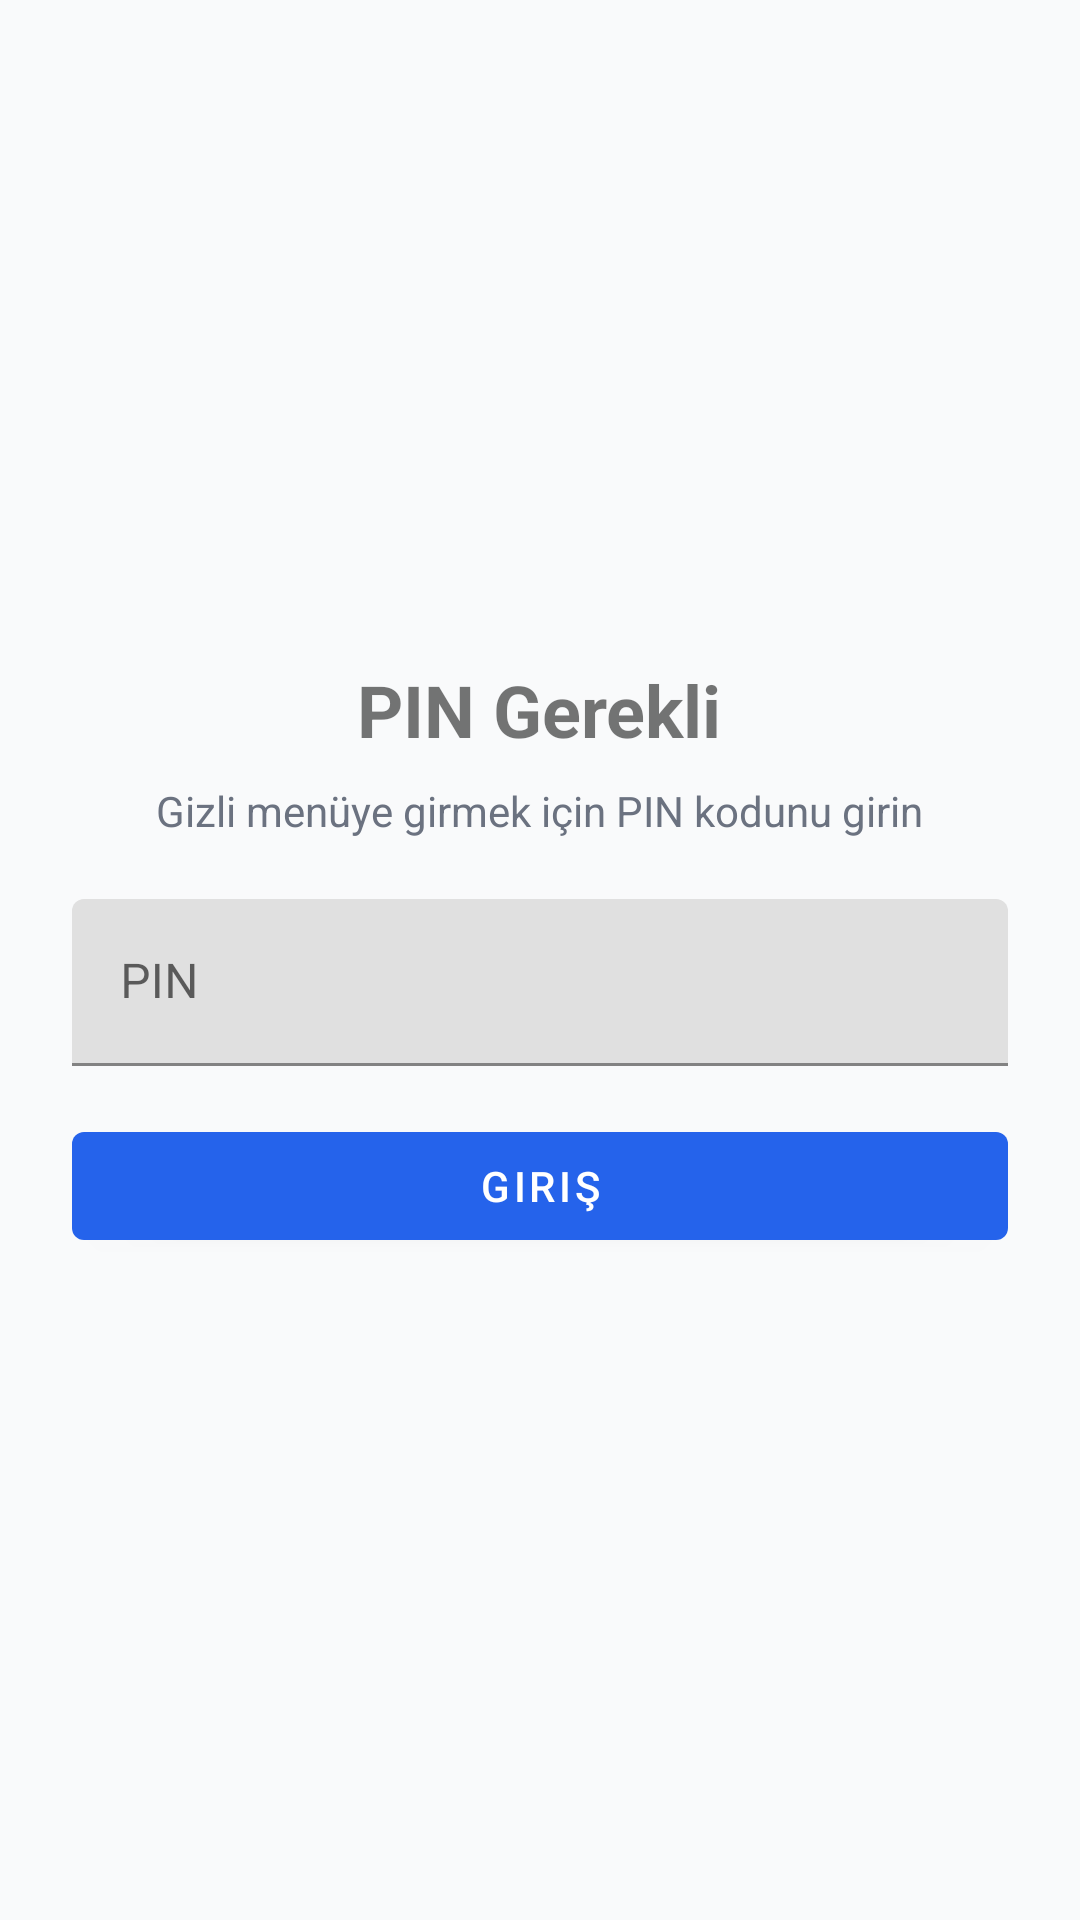

Produce the Android XML layout that renders to this screen, including the resource entries it uses.
<!-- AndroidManifest.xml: activity theme Theme.TakipApp -->
<!-- res/layout/activity_pin_lock.xml -->
<?xml version="1.0" encoding="utf-8"?>
<LinearLayout xmlns:android="http://schemas.android.com/apk/res/android"
    android:layout_width="match_parent"
    android:layout_height="match_parent"
    android:background="@color/background"
    android:gravity="center"
    android:orientation="vertical"
    android:padding="24dp">

    <TextView
        android:layout_width="wrap_content"
        android:layout_height="wrap_content"
        android:text="@string/pin_title"
        android:textSize="24sp"
        android:textStyle="bold" />

    <TextView
        android:layout_width="wrap_content"
        android:layout_height="wrap_content"
        android:layout_marginTop="8dp"
        android:layout_marginBottom="20dp"
        android:text="@string/pin_subtitle"
        android:textColor="#6B7280" />

    <com.google.android.material.textfield.TextInputLayout
        android:layout_width="match_parent"
        android:layout_height="wrap_content">
        <com.google.android.material.textfield.TextInputEditText
            android:id="@+id/pinInput"
            android:layout_width="match_parent"
            android:layout_height="wrap_content"
            android:hint="@string/pin_hint"
            android:inputType="numberPassword"
            android:maxLength="8" />
    </com.google.android.material.textfield.TextInputLayout>

    <TextView
        android:id="@+id/pinError"
        android:layout_width="match_parent"
        android:layout_height="wrap_content"
        android:layout_marginTop="8dp"
        android:textColor="#DC2626"
        android:visibility="gone" />

    <com.google.android.material.button.MaterialButton
        android:id="@+id/pinButton"
        android:layout_width="match_parent"
        android:layout_height="wrap_content"
        android:layout_marginTop="16dp"
        android:text="@string/pin_enter" />

</LinearLayout>
<!-- resources referenced by this layout -->
<resources>
  <color name="background">#F9FAFB</color>
  <string name="pin_enter">Giriş</string>
  <string name="pin_hint">PIN</string>
  <string name="pin_subtitle">Gizli menüye girmek için PIN kodunu girin</string>
  <string name="pin_title">PIN Gerekli</string>
  <style name="Theme.TakipApp" parent="Theme.MaterialComponents.DayNight.NoActionBar">
          <item name="colorPrimary">@color/primary</item>
          <item name="colorPrimaryVariant">@color/primary_dark</item>
          <item name="android:statusBarColor">@color/primary_dark</item>
      </style>
  <color name="primary">#2563EB</color>
  <color name="primary_dark">#1D4ED8</color>
</resources>
